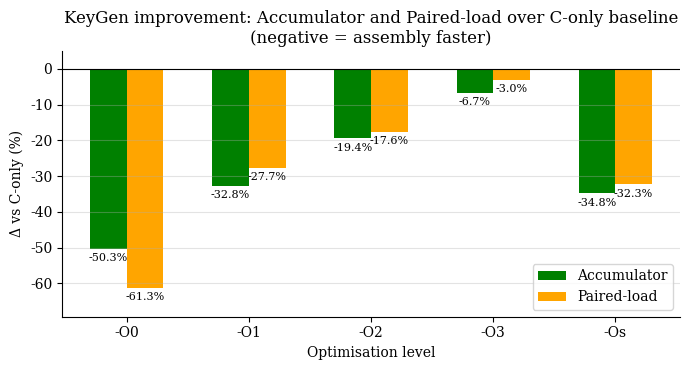

Reproduce this figure in Python.
"""
fig6_4_accumulator_vs_pairedload_percent.py
============================================
Figure 6.4: Percentage improvement of Accumulator and Paired-load assemblies
over SW-only for KeyGen, across five optimisation levels.

DATA SOURCES:
  sw_vs_asm1.txt  (v1 accumulator standalone)
  sw_vs_asm2.txt  (v2 paired-load standalone)

OUTPUT:
  fig6_4_accumulator_vs_pairedload_percent.pdf
  fig6_4_accumulator_vs_pairedload_percent.png
"""

import matplotlib
matplotlib.use('Agg')
import matplotlib.pyplot as plt
import numpy as np

# ── Data (computed from sw_vs_asm1.txt and sw_vs_asm2.txt) ───────────────────
LEVELS = ['-O0', '-O1', '-O2', '-O3', '-Os']

v1_delta = [-50.3, -32.8, -19.4, -6.7, -34.8]   # accumulator vs its SW
v2_delta = [-61.3, -27.7, -17.6, -3.0, -32.3]   # paired-load vs its SW

# ── Plot ─────────────────────────────────────────────────────────────────────
plt.rcParams.update({
    'font.family': 'serif', 'font.size': 10,
    'axes.spines.top': False, 'axes.spines.right': False,
    'axes.grid': True, 'axes.grid.axis': 'y', 'grid.alpha': 0.35,
})

x = np.arange(len(LEVELS))
w = 0.3

fig, ax = plt.subplots(figsize=(7, 3.8))

ax.bar(x - w/2, v1_delta, w, color='green', label='Accumulator')
ax.bar(x + w/2, v2_delta, w, color='orange', label='Paired-load')

for i, (d1, d2) in enumerate(zip(v1_delta, v2_delta)):
    ax.text(i - w/2, d1 - 1.2, f'{d1:.1f}%', ha='center', va='top', fontsize=8)
    ax.text(i + w/2, d2 - 1.2, f'{d2:.1f}%', ha='center', va='top', fontsize=8)

ax.axhline(0, color='black', linewidth=0.8)
ax.set_xticks(x)
ax.set_xticklabels(LEVELS)
ax.set_xlabel('Optimisation level')
ax.set_ylabel('Δ vs C-only (%)')
ax.set_title(
    'KeyGen improvement: Accumulator and Paired-load over C-only baseline\n'
    '(negative = assembly faster)'
)
ax.legend()
ax.set_ylim(min(v1_delta + v2_delta) - 8, 5)

fig.tight_layout()
fig.savefig('fig6_4_accumulator_vs_pairedload_percent.pdf', bbox_inches='tight')
fig.savefig('fig6_4_accumulator_vs_pairedload_percent.png', dpi=150, bbox_inches='tight')
print("Saved fig6_4_accumulator_vs_pairedload_percent.pdf / .png")
